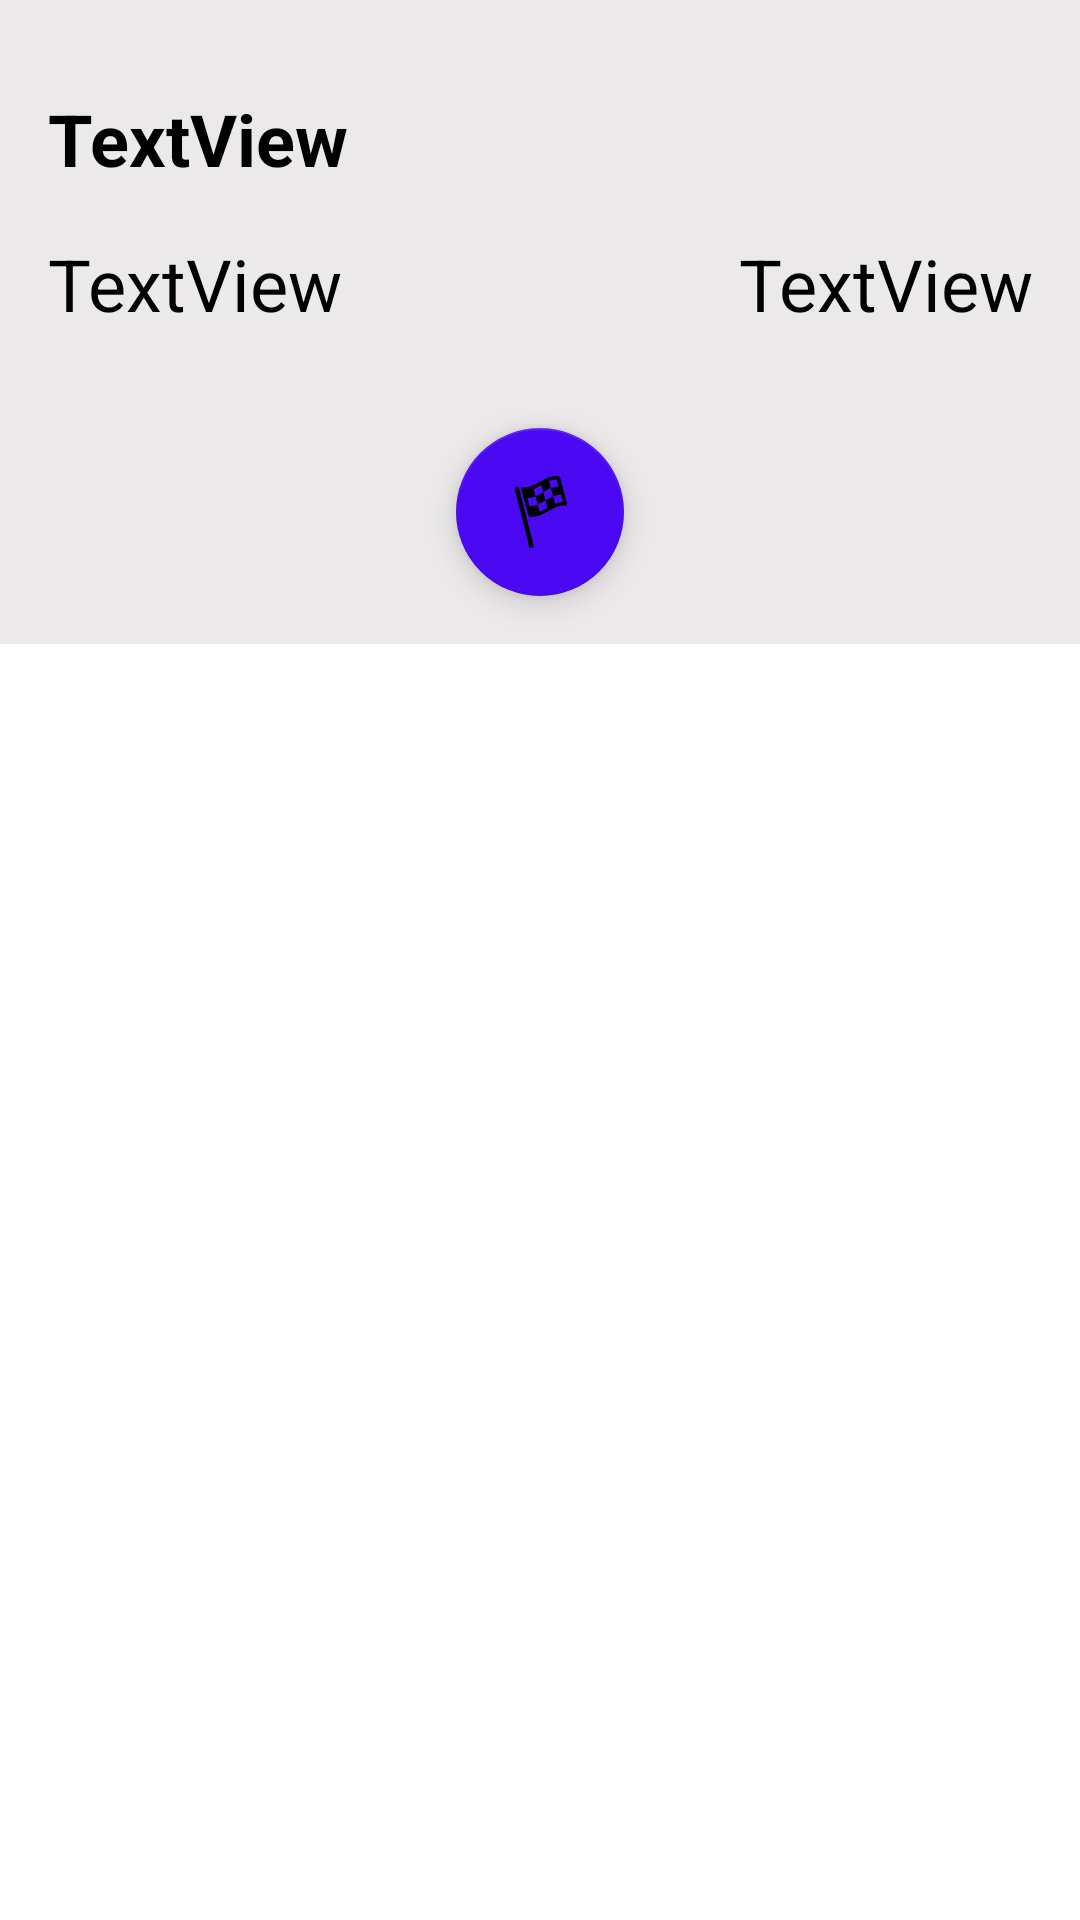

Reconstruct the res/layout file that produces this screen, plus the resources it refers to.
<!-- AndroidManifest.xml: application theme Theme.OhayoSekai -->
<!-- res/layout/fragment_trinity_going.xml -->
<?xml version="1.0" encoding="utf-8"?>
<FrameLayout xmlns:android="http://schemas.android.com/apk/res/android"
    xmlns:app="http://schemas.android.com/apk/res-auto"
    xmlns:tools="http://schemas.android.com/tools"
    android:layout_width="match_parent"
    android:layout_height="wrap_content"
    tools:context=".TrinityGoingFragment">

    <LinearLayout
        android:id="@+id/linearLayout3"
        android:layout_width="match_parent"
        android:layout_height="wrap_content"
        android:background="#EBE9E9"
        android:orientation="vertical"
        app:layout_constraintBottom_toBottomOf="parent"
        app:layout_constraintEnd_toEndOf="parent"
        app:layout_constraintStart_toStartOf="parent">

        <TextView
            android:id="@+id/goingtype"
            android:layout_width="wrap_content"
            android:layout_height="wrap_content"
            android:layout_marginStart="16sp"
            android:layout_marginTop="30sp"
            android:layout_marginBottom="16sp"
            android:text="TextView"
            android:textColor="@color/black"
            android:textSize="24sp"
            android:textStyle="bold" />

        <LinearLayout
            android:layout_width="match_parent"
            android:layout_height="match_parent"
            android:layout_marginStart="16sp"
            android:orientation="horizontal">

            <TextView
                android:id="@+id/goingdist"
                android:layout_width="wrap_content"
                android:layout_height="wrap_content"
                android:layout_weight="1"
                android:text="TextView"
                android:textColor="@color/black"
                android:textSize="24sp" />

            <TextView
                android:id="@+id/goingtimer"
                android:layout_width="wrap_content"
                android:layout_height="wrap_content"
                android:layout_marginEnd="16sp"
                android:layout_weight="1"
                android:text="TextView"
                android:textAlignment="viewEnd"
                android:textColor="@color/black"
                android:textSize="24sp" />
        </LinearLayout>

        <com.google.android.material.floatingactionbutton.FloatingActionButton
            android:id="@+id/goingfinish"
            android:layout_width="match_parent"
            android:layout_height="wrap_content"
            android:layout_gravity="center"
            android:layout_marginTop="32sp"
            android:layout_marginBottom="16sp"
            android:clickable="true"
            android:src="@drawable/checker"
            app:backgroundTint="#4B09F3" />

    </LinearLayout>

</FrameLayout>
<!-- resources referenced by this layout -->
<resources>
  <!-- drawable checker: png bitmap (drawable-hdpi, 648 bytes) -->
  <style name="Theme.OhayoSekai" parent="Theme.MaterialComponents.DayNight.DarkActionBar">
          
          <item name="colorPrimary">@color/purple_500</item>
          <item name="colorPrimaryVariant">@color/purple_700</item>
          <item name="colorOnPrimary">@color/white</item>
          
          <item name="colorSecondary">@color/teal_200</item>
          <item name="colorSecondaryVariant">@color/teal_700</item>
          <item name="colorOnSecondary">@color/black</item>
          
          <item name="android:statusBarColor">?attr/colorPrimaryVariant</item>
          
      </style>
  <!-- not gathered from this repository: default colours our renderer supplied (Android Studio template values) -->
  <color name="purple_500">#FF6200EE</color>
  <color name="purple_700">#FF3700B3</color>
  <color name="teal_200">#FF03DAC5</color>
  <color name="teal_700">#FF018786</color>
  <color name="black">#FF000000</color>
  <color name="white">#FFFFFFFF</color>
</resources>
